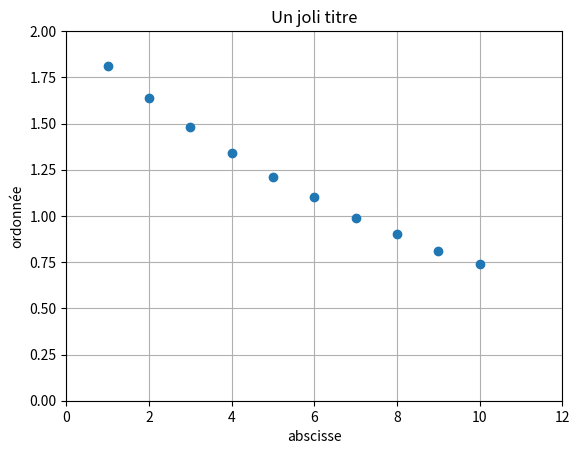

Recreate this plot in Python.
#!/usr/bin/env python3
# -*- coding: utf-8 -*-
# [redacted]
# Juillet 2017


import matplotlib.pyplot as plt


debug = True

if debug:
    print("*******************")
    print("* Welcome in plot *")
    print("*******************\n")


x = [1,2,3,4,5,6,7,8,9,10]
y = [1.81,1.64,1.48,1.34,1.21,1.10,0.99,0.90,0.81,0.74]

# Le graphe sera construit à partir des listes x et y avec l'option d'affichage o
plt.plot(x,y,'o')

# Ajout des titres du graphe
plt.xlabel('abscisse')
plt.ylabel('ordonnée')
plt.title('Un joli titre')

# Ajustement des echelles
plt.axis([0, 12, 0, 2])
# Préparation d'une grille
plt.grid(True)

# Affichage de la fenetre contenant le graphe
plt.show()
